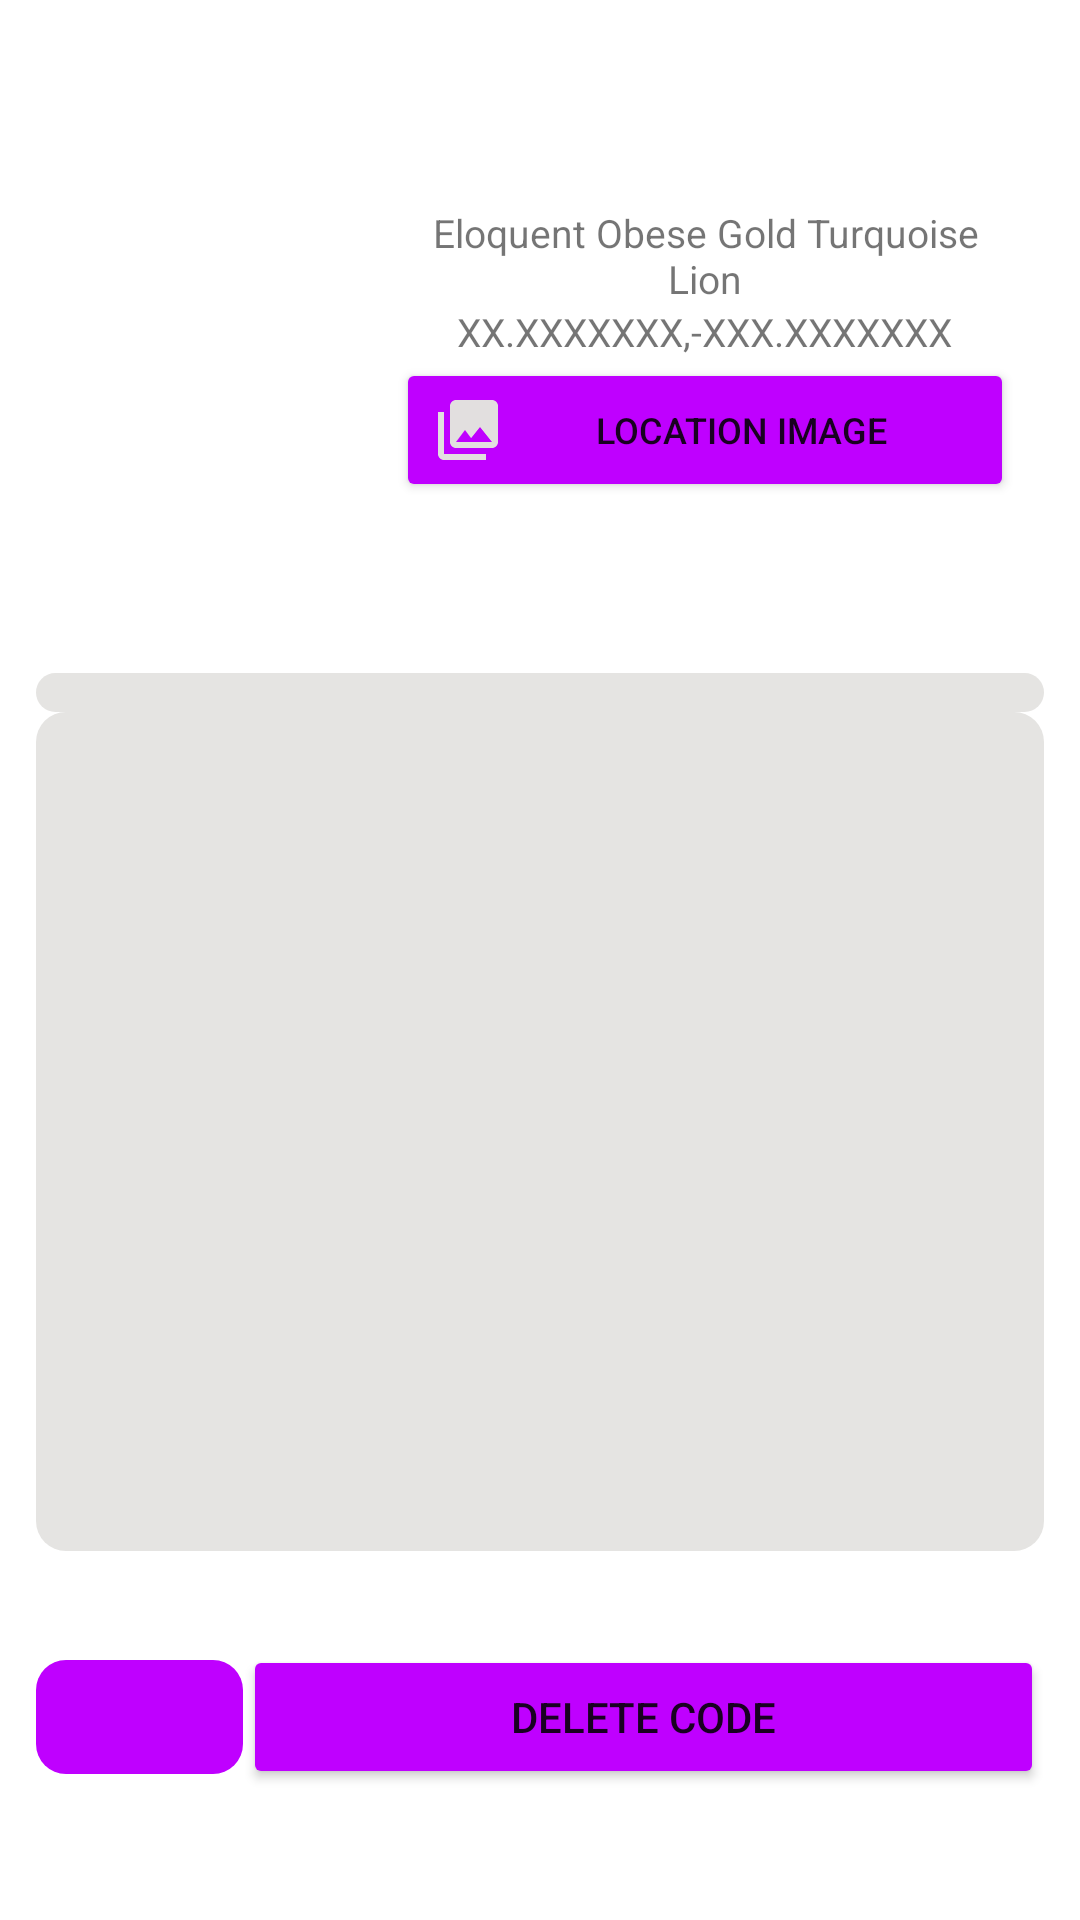

Layout XML and referenced resources for this Android screen:
<!-- AndroidManifest.xml: application theme Theme.Lab_4_codecatchers -->
<!-- res/layout/fragment_code_view.xml -->
<?xml version="1.0" encoding="utf-8"?>
<FrameLayout xmlns:android="http://schemas.android.com/apk/res/android"
    xmlns:app="http://schemas.android.com/apk/res-auto"
    xmlns:tools="http://schemas.android.com/tools"
    android:layout_width="match_parent"
    android:layout_height="match_parent"
    tools:context=".CodeViewFragment">


    <LinearLayout
        android:layout_width="match_parent"
        android:layout_height="match_parent"
        android:background="@color/lightbackground"
        android:divider="@drawable/empty_divider"
        android:orientation="vertical"
        android:padding="12dp"
        android:showDividers="middle"
        android:weightSum="1">

        <LinearLayout
            android:layout_width="match_parent"
            android:layout_height="match_parent"
            android:layout_weight="0.24"
            android:orientation="horizontal">

            <ImageView
                android:id="@+id/genImage"
                android:layout_width="110dp"
                android:layout_height="match_parent"
                android:src="@drawable/baseline_qr_code_2_24" />

            <LinearLayout
                android:layout_width="match_parent"
                android:layout_height="190dp"
                android:layout_gravity="center_vertical"
                android:divider="@drawable/empty_divider"
                android:gravity="center"
                android:orientation="vertical"
                android:padding="10dp"
                android:showDividers="middle">

                <TextView
                    android:id="@+id/codeHumanName"
                    android:layout_width="wrap_content"
                    android:layout_height="wrap_content"
                    android:text="@string/code_human_readable_name"
                    android:textAlignment="center"
                    android:textSize="13dp" />

                <TextView
                    android:id="@+id/coordView"
                    android:layout_width="wrap_content"
                    android:layout_height="wrap_content"
                    android:text="@string/xxxxxxxxxx"
                    android:textSize="13dp" />


                <Button
                    android:id="@+id/viewImageLocation"
                    style="@style/myButton"
                    android:layout_width="match_parent"
                    android:layout_height="wrap_content"
                    android:drawableStart="@drawable/stacked_images"
                    android:text="@string/location_image"
                    android:textSize="12dp" />
            </LinearLayout>

        </LinearLayout>

        <LinearLayout
            android:id="@+id/commentLayout"
            android:layout_width="match_parent"
            android:layout_height="450dp"
            android:layout_weight="0.26"
            android:background="@drawable/background"
            android:clickable="true"
            android:orientation="vertical"
            android:paddingBottom="10dp">

            <TextView
                android:id="@+id/commentTitle"
                android:layout_width="match_parent"
                android:layout_height="wrap_content"
                android:text="@string/comments"
                android:textAlignment="center"
                android:textSize="24sp"
                android:textStyle="bold" />

            <TextView
                android:id="@+id/editComment"
                android:layout_width="match_parent"
                android:layout_height="wrap_content"
                android:hint="@string/user_comment"
                android:textAlignment="center"/>
        </LinearLayout>

        <androidx.recyclerview.widget.RecyclerView
            android:id="@+id/SameUserList"
            android:layout_width="match_parent"
            android:layout_height="match_parent"
            android:layout_gravity="center"
            android:layout_weight="0.2"
            android:background="@drawable/background"
            android:paddingTop="10dp"
            android:paddingBottom="10dp"
            tools:listitem="@layout/code_list_items" />

        <LinearLayout
            android:layout_width="match_parent"
            android:layout_height="match_parent"
            android:layout_weight="0.3"
            android:divider="@drawable/empty_divider"
            android:gravity="center"
            android:orientation="horizontal">

            <ImageButton
                android:id="@+id/backButton"
                android:layout_width="69dp"
                android:layout_height="38dp"
                android:background="@drawable/background"
                android:backgroundTint="@color/primary"
                android:src="@drawable/baseline_arrow_back_24" />

            <Button
                android:id="@+id/deleteButton"
                style="@style/myButton"
                android:layout_width="match_parent"
                android:layout_height="wrap_content"
                android:text="@string/delete_code" />
        </LinearLayout>

    </LinearLayout>
</FrameLayout>
<!-- res/layout/code_list_items.xml (included above) -->
<?xml version="1.0" encoding="utf-8"?>
<LinearLayout xmlns:android="http://schemas.android.com/apk/res/android"
    xmlns:app="http://schemas.android.com/apk/res-auto"
    android:layout_width="match_parent"
    android:layout_height="wrap_content">

    <ImageView
        android:id="@+id/profileImage"
        android:layout_width="300dp"
        android:layout_height="59dp"
        android:layout_weight="10"
        app:srcCompat="@drawable/baseline_person_24" />

    <LinearLayout
        android:layout_width="match_parent"
        android:layout_height="match_parent"
        android:layout_weight="4"
        android:orientation="vertical">

        <TextView
            android:id="@+id/playerName"
            android:layout_width="match_parent"
            android:layout_height="wrap_content"
            android:text="@string/player_username"
            android:textSize="16sp" />

    </LinearLayout>
</LinearLayout>
<!-- resources referenced by this layout -->
<resources>
  <color name="lightbackground">#FFFFFFFF</color>
  <color name="primary">#BF00FF</color>
  <!-- drawable background (drawable) -->
  <?xml version="1.0" encoding="utf-8"?>
  <shape xmlns:android="http://schemas.android.com/apk/res/android">
      <solid android:color="@color/primary2"/>
      <corners android:radius="10dp"/>
  </shape>
  <!-- drawable stacked_images (drawable) -->
  <vector android:height="24dp" android:tint="#E2DFDF"
      android:viewportHeight="24" android:viewportWidth="24"
      android:width="24dp" xmlns:android="http://schemas.android.com/apk/res/android">
      <path android:fillColor="@android:color/white" android:pathData="M22,16L22,4c0,-1.1 -0.9,-2 -2,-2L8,2c-1.1,0 -2,0.9 -2,2v12c0,1.1 0.9,2 2,2h12c1.1,0 2,-0.9 2,-2zM11,12l2.03,2.71L16,11l4,5L8,16l3,-4zM2,6v14c0,1.1 0.9,2 2,2h14v-2L4,20L4,6L2,6z"/>
  </vector>
  <string name="code_human_readable_name">Eloquent Obese Gold Turquoise Lion</string>
  <string name="comments">COMMENTS</string>
  <string name="delete_code">Delete Code</string>
  <string name="location_image">Location Image</string>
  <string name="player_username">Player\'s UserName</string>
  <string name="user_comment">Add a comment</string>
  <string name="xxxxxxxxxx">XX.XXXXXXX,-XXX.XXXXXXX</string>
  <style name="myButton">
          <item name="backgroundTint">@color/primary</item>
          <item name="cornerRadius">10dp</item>
      </style>
  <style name="Theme.Lab_4_codecatchers" parent="Theme.MaterialComponents.DayNight.DarkActionBar">
          
          <item name="colorPrimary">@color/primary</item>
          <item name="colorPrimaryVariant">@color/primary2</item>
          <item name="colorOnPrimary">@color/lightbackground</item>
          
          <item name="colorSecondary">@color/accent</item>
          <item name="colorSecondaryVariant">@color/accent2</item>
          <item name="colorOnSecondary">@color/black</item>
          
          <item name="android:statusBarColor">?attr/colorPrimaryDark</item>
          
      </style>
  <color name="primary2">#E5E4E2</color>
  <color name="accent">#FFBF00</color>
  <color name="accent2">#245BFF</color>
  <color name="black">#FF000000</color>
</resources>
